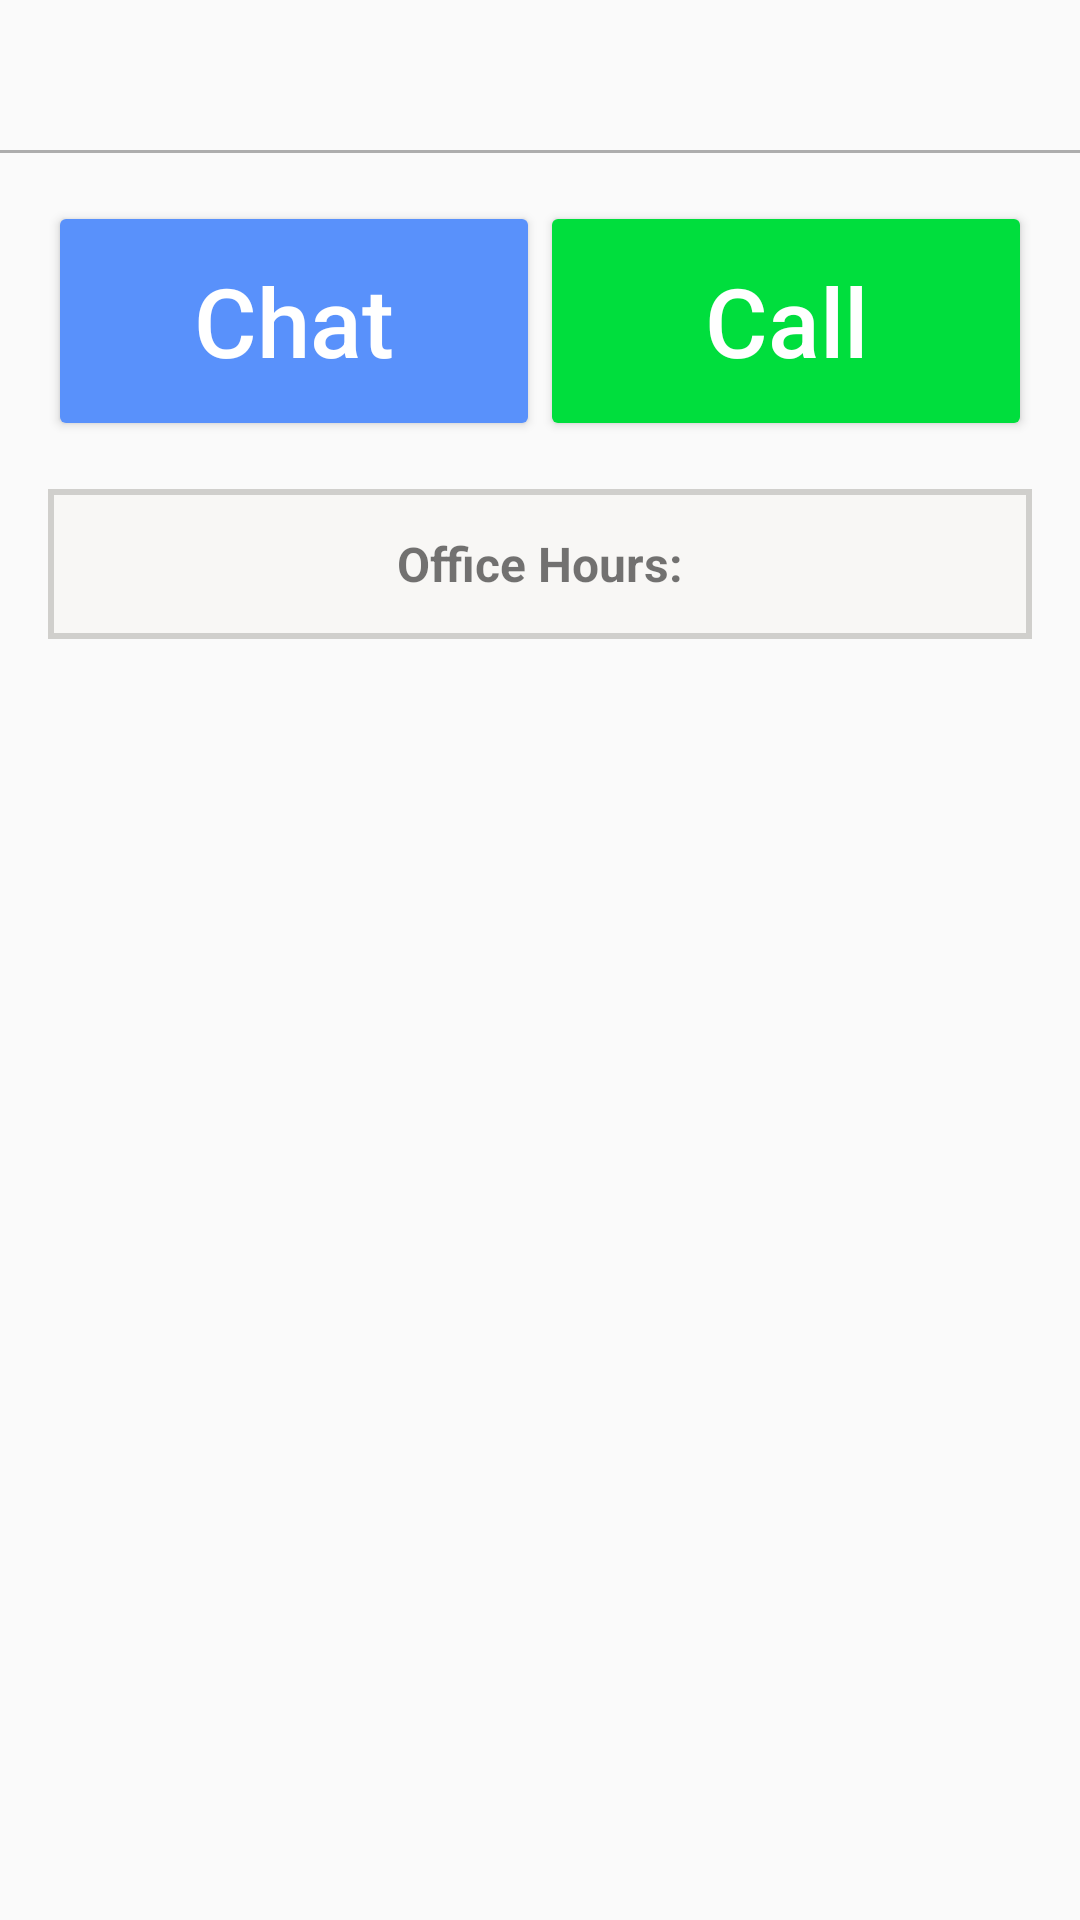

Layout XML and referenced resources for this Android screen:
<!-- AndroidManifest.xml: application theme Theme.Design.Light.NoActionBar -->
<!-- res/layout/activity_main.xml -->
<?xml version="1.0" encoding="utf-8"?>
<androidx.constraintlayout.widget.ConstraintLayout xmlns:android="http://schemas.android.com/apk/res/android"
    xmlns:tools="http://schemas.android.com/tools"
    android:layout_width="match_parent"
    android:layout_height="match_parent"
    tools:context=".MainActivity">

    <LinearLayout
        android:layout_width="match_parent"
        android:layout_height="match_parent"
        android:orientation="vertical">

        <View
            android:layout_width="match_parent"
            android:layout_height="1dp"
            android:layout_marginTop="50dp"
            android:layout_marginBottom="16dp"
            android:background="#ADADAD"/>

        <LinearLayout
            android:id="@+id/buttonsLayout"
            android:layout_width="match_parent"
            android:layout_height="80dp"
            android:orientation="horizontal"
            android:layout_marginEnd="16dp"
            android:layout_marginBottom="16dp"
            android:layout_marginStart="16dp"
            android:showDividers="middle"
            android:divider="@drawable/buttons_divider"
            >

            <Button
                android:id="@+id/chatButton"
                android:layout_width="match_parent"
                android:layout_height="match_parent"
                android:layout_weight="1"
                android:backgroundTint="#5991FB"
                android:textSize="32sp"
                android:textColor="@color/white"
                android:text="@string/chat"
                android:textAllCaps="false"
                />
            <Button
                android:id="@+id/callButton"
                android:layout_width="match_parent"
                android:layout_height="match_parent"
                android:layout_weight="1"
                android:backgroundTint="#00DE3D"
                android:textSize="32sp"
                android:textAllCaps="false"
                android:textColor="@color/white"
                android:text="@string/call"
                />
        </LinearLayout>

        <LinearLayout
            android:layout_width="match_parent"
            android:layout_height="50dp"
            android:orientation="horizontal"
            android:layout_marginStart="16dp"
            android:layout_marginEnd="16dp"
            android:background="@drawable/working_hours_border"
            android:gravity="center">

            <TextView
                android:layout_width="wrap_content"
                android:layout_height="wrap_content"
                android:textSize="16sp"
                android:text="@string/office_hours"
                android:textStyle="bold"
                />
            <TextView
                android:id="@+id/hoursText"
                android:layout_width="wrap_content"
                android:layout_height="wrap_content"
                android:textSize="16sp"
                android:textStyle="bold"
                />

        </LinearLayout>

        <androidx.recyclerview.widget.RecyclerView
            android:id="@+id/petsRecycler"
            android:layout_width="match_parent"
            android:layout_marginEnd="16dp"
            android:layout_marginStart="16dp"
            android:layout_height="match_parent"/>

    </LinearLayout>

    <com.example.clinic.CustomWebViewScreen
        android:id="@+id/customWebViewLayout"
        android:layout_width="match_parent"
        android:layout_height="match_parent"
        android:background="@color/white"
        android:focusable="true"
        android:clickable="true"
        android:visibility="gone"
        />


</androidx.constraintlayout.widget.ConstraintLayout>
<!-- resources referenced by this layout -->
<resources>
  <!-- drawable working_hours_border (drawable) -->
  <shape xmlns:android="http://schemas.android.com/apk/res/android">
      <stroke android:width="2dp" android:color="#D0CFCC" />
      <solid android:color="#F8F7F5" />
      <corners android:radius="0dp" />
      <padding android:left="2dp" android:top="2dp" android:right="2dp" android:bottom="2dp" />
  </shape>
  <string name="call">Call</string>
  <string name="chat">Chat</string>
  <string name="office_hours">Office Hours: </string>
  <!-- not gathered from this repository: default colours our renderer supplied (Android Studio template values) -->
  <color name="white">#FFFFFFFF</color>
</resources>
